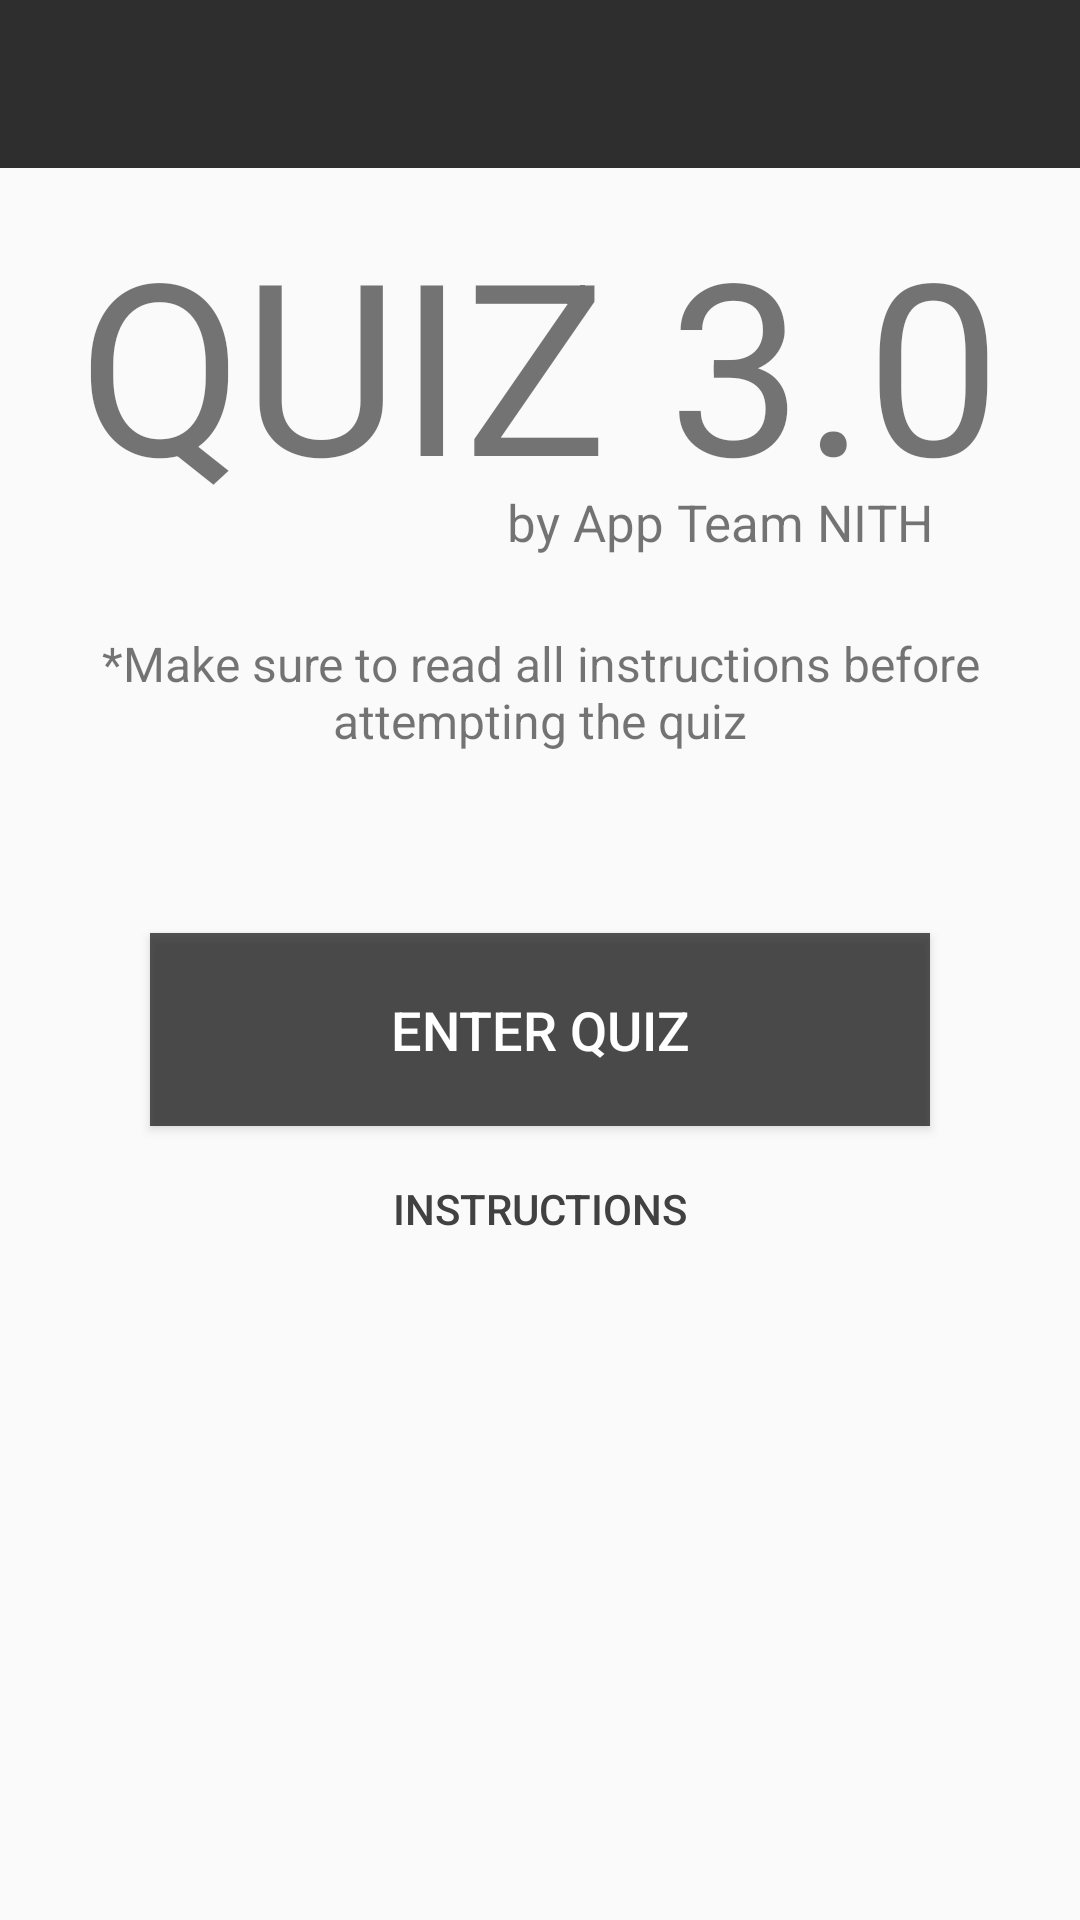

Here is an Android app screen rendered from its layout file. Give the layout XML and the strings, colors and styles it references.
<!-- AndroidManifest.xml: application theme AppTheme -->
<!-- res/layout/quiz_home.xml -->
<?xml version="1.0" encoding="utf-8"?>
<android.support.design.widget.CoordinatorLayout xmlns:android="http://schemas.android.com/apk/res/android"
    xmlns:app="http://schemas.android.com/apk/res-auto"
    android:layout_width="match_parent"
    android:layout_height="match_parent"
    android:fitsSystemWindows="true"
    android:id="@+id/core_view">

    <LinearLayout
        android:id="@+id/activity_quiz"
        android:layout_width="match_parent"
        android:layout_height="match_parent"
        android:orientation="vertical">

        <android.support.v7.widget.Toolbar
            android:id="@+id/toolbar"
            android:layout_width="match_parent"
            android:layout_height="?attr/actionBarSize"
            android:background="?attr/colorPrimary"
            android:theme="@style/ThemeOverlay.AppCompat.Dark.ActionBar"
            android:titleTextColor="#FFF"
            app:popupTheme="@style/ThemeOverlay.AppCompat.Light" />

        <ScrollView
            android:layout_width="match_parent"
            android:layout_height="match_parent">

            <LinearLayout
                android:layout_width="match_parent"
                android:layout_height="match_parent"
                android:orientation="vertical">

                <RelativeLayout
                    android:layout_width="match_parent"
                    android:layout_height="match_parent"
                    android:layout_weight="1">

                    <TextView
                        android:id="@+id/quiz_title"
                        android:layout_width="wrap_content"
                        android:layout_height="wrap_content"
                        android:layout_centerInParent="true"
                        android:text="QUIZ 3.0"
                        android:textSize="80sp" />

                    <TextView
                        android:layout_width="wrap_content"
                        android:layout_height="wrap_content"
                        android:layout_below="@+id/quiz_title"
                        android:layout_centerHorizontal="true"
                        android:paddingLeft="120dp"
                        android:text="by App Team NITH"
                        android:textSize="17sp" />

                </RelativeLayout>

                <TextView
                    android:layout_width="match_parent"
                    android:layout_height="wrap_content"
                    android:layout_centerHorizontal="true"
                    android:layout_marginLeft="25dp"
                    android:layout_marginRight="25dp"
                    android:layout_marginTop="25dp"
                    android:gravity="center"
                    android:text="@string/quiz_comment"
                    android:textSize="16sp" />

                <RelativeLayout
                    android:layout_width="match_parent"
                    android:layout_height="match_parent"
                    android:layout_marginBottom="40dp"
                    android:layout_marginTop="40dp"
                    android:layout_weight="1">

                    <LinearLayout
                        android:padding="10dp"
                        android:id="@+id/temp_id1"
                        android:layout_width="match_parent"
                        android:layout_height="match_parent"
                        android:layout_centerInParent="true"
                        android:orientation="vertical">

                        <Button
                            android:elevation="8dp"
                            android:textColor="#fff"
                            android:background="#b10d0c0c"
                            android:id="@+id/enter_quiz"
                            android:layout_width="match_parent"
                            android:layout_height="wrap_content"
                            android:layout_marginTop="10dp"
                            android:paddingTop="20dp"
                            android:paddingBottom="20dp"
                            android:layout_marginLeft="40dp"
                            android:layout_marginRight="40dp"
                            android:text="ENTER QUIZ"
                            android:textSize="18sp" />


                        <Button
                            android:layout_gravity="center"
                            android:background="@android:color/transparent"
                            android:textColor="#414141"
                            android:id="@+id/quiz_instructions_link"
                            android:layout_width="230dp"
                            android:layout_height="wrap_content"
                            android:padding="18dp"
                            android:text="INSTRUCTIONS"
                            android:textSize="14sp" />

                    </LinearLayout>

                </RelativeLayout>
            </LinearLayout>

        </ScrollView>

    </LinearLayout>


</android.support.design.widget.CoordinatorLayout>
<!-- resources referenced by this layout -->
<resources>
  <string name="quiz_comment">*Make sure to read all instructions before attempting the quiz</string>
  <style name="AppTheme" parent="Theme.AppCompat.Light.NoActionBar">
          
          <item name="colorPrimary">@color/colorPrimary</item>
          <item name="colorPrimaryDark">@color/colorPrimaryDark</item>
          <item name="colorAccent">@color/colorAccent</item>
          <item name="windowActionBar">false</item>
          <item name="windowNoTitle">true</item>
      </style>
  <color name="colorPrimary">#2e2e2e</color>
  <color name="colorPrimaryDark">#212121</color>
  <color name="colorAccent">#6aa3bc</color>
</resources>
